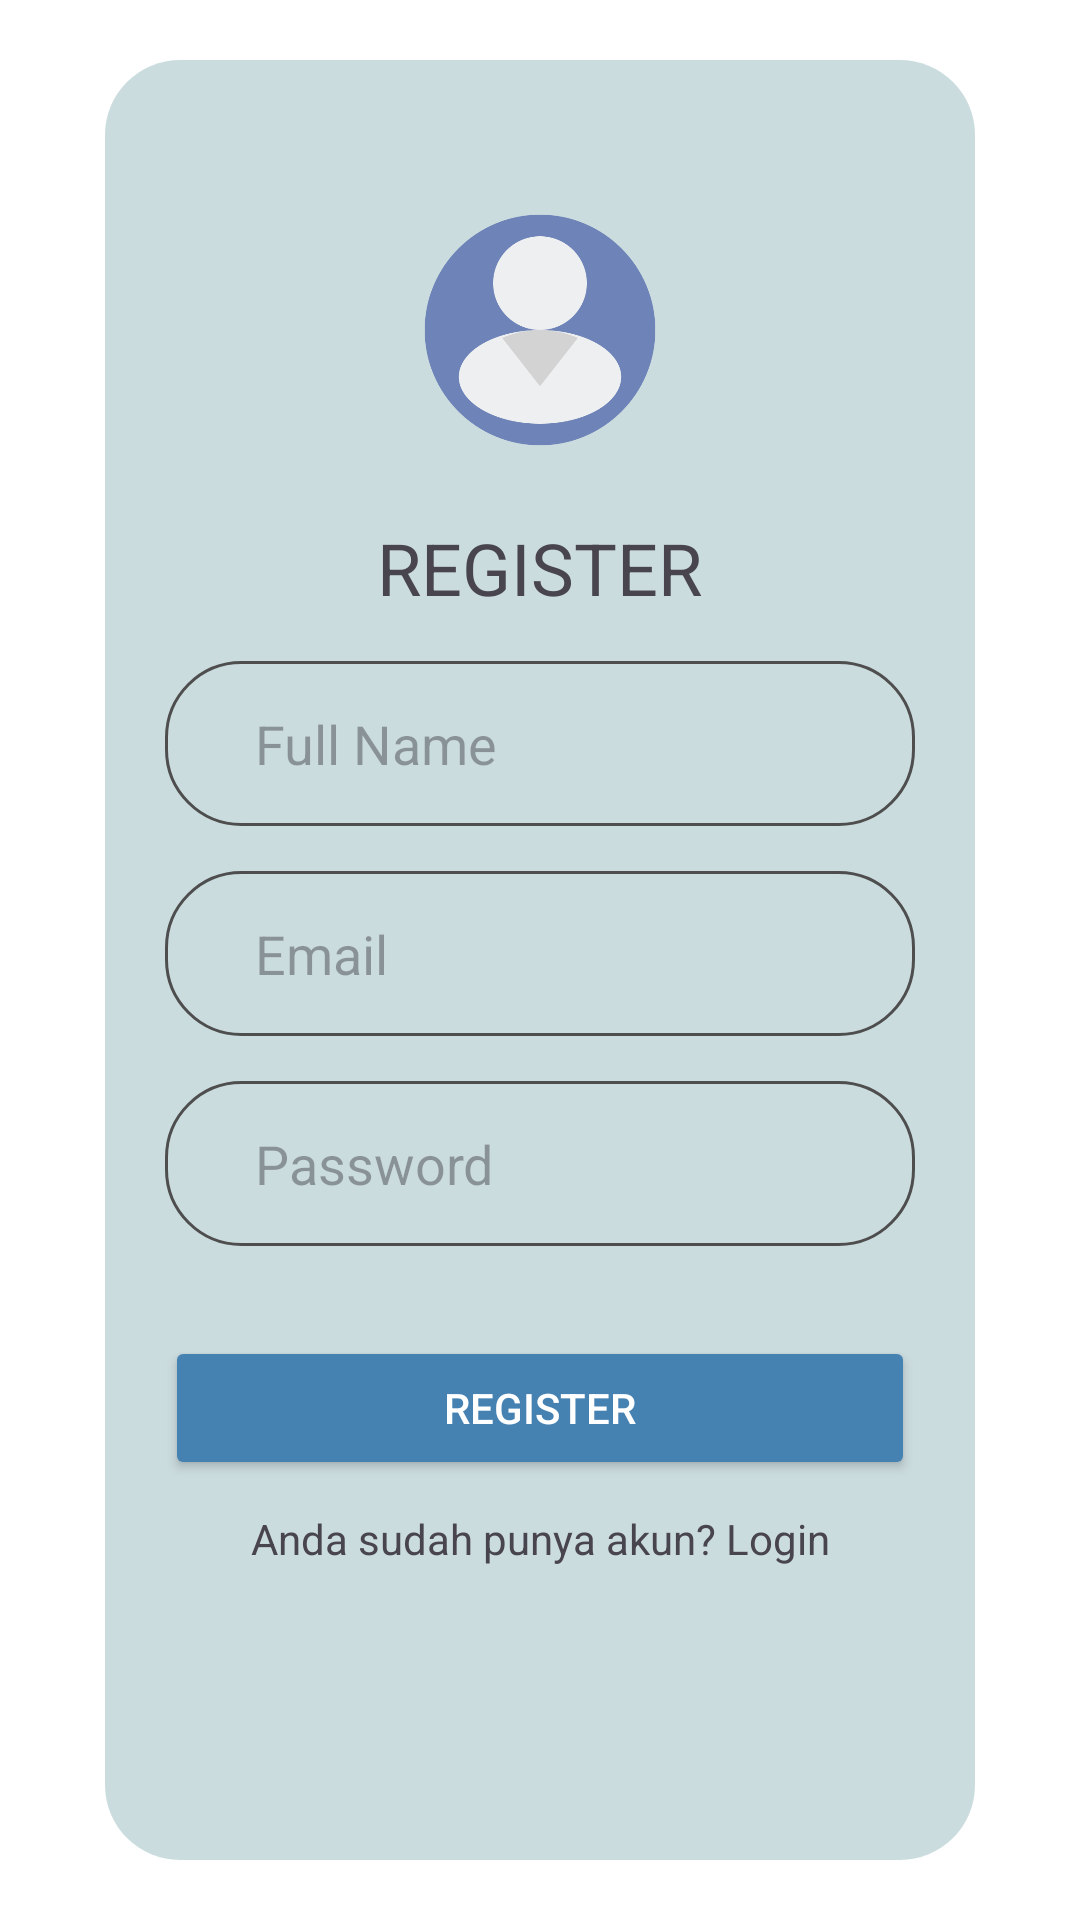

Layout XML and referenced resources for this Android screen:
<!-- AndroidManifest.xml: application theme Theme.LibQu -->
<!-- res/layout/activity_register.xml -->
<?xml version="1.0" encoding="utf-8"?>
<LinearLayout xmlns:android="http://schemas.android.com/apk/res/android"
    xmlns:app="http://schemas.android.com/apk/res-auto"
    xmlns:tools="http://schemas.android.com/tools"
    android:layout_width="match_parent"
    android:layout_height="match_parent"
    android:orientation="vertical"
    android:gravity="center"
    tools:context=".RegisterActivity"
    android:background="@color/white">

    <LinearLayout
        android:layout_width="match_parent"
        android:layout_height="600dp"
        android:layout_marginLeft="35dp"
        android:layout_marginRight="35dp"
        android:orientation="vertical"
        android:padding="20dp"
        android:gravity="center_horizontal"
        android:background="@drawable/layout">

        <ImageView
            android:layout_marginTop="30dp"
            android:layout_width="80dp"
            android:layout_height="80dp"
            android:background="@drawable/user" />

        <TextView
            android:layout_width="wrap_content"
            android:layout_height="wrap_content"
            android:layout_below="@+id/back1"
            android:text="REGISTER"
            android:layout_centerHorizontal="true"
            android:textSize="24sp"
            android:layout_marginBottom="15dp"
            android:layout_marginTop="23dp"/>

        <EditText
            android:id="@+id/name"
            android:layout_width="match_parent"
            android:layout_height="55dp"
            android:hint="Full Name"
            android:paddingLeft="30dp"
            android:background="@drawable/border"/>

        <EditText
            android:id="@+id/email"
            android:layout_width="match_parent"
            android:layout_height="55dp"
            android:hint="Email"
            android:paddingLeft="30dp"
            android:layout_marginTop="15dp"
            android:background="@drawable/border"/>

        <EditText
            android:id="@+id/password"
            android:layout_width="match_parent"
            android:layout_height="55dp"
            android:hint="Password"
            android:paddingLeft="30dp"
            android:layout_marginTop="15dp"
            android:background="@drawable/border"/>

        <Button
            android:id="@+id/btn_register"
            android:layout_width="match_parent"
            android:layout_height="wrap_content"
            android:layout_marginTop="30dp"
            android:text="Register"
            android:textColor="@color/white"
            android:backgroundTint="@color/primary"/>

        <TextView
            android:layout_marginTop="10dp"
            android:layout_width="match_parent"
            android:layout_height="wrap_content"
            android:gravity="center_horizontal"
            android:onClick="Login"
            android:text="Anda sudah punya akun? Login"
            android:layout_centerHorizontal="true"/>

    </LinearLayout>
</LinearLayout>
<!-- resources referenced by this layout -->
<resources>
  <color name="primary">#4581B1</color>
  <color name="white">#FFFFFFFF</color>
  <!-- drawable border (drawable) -->
  <?xml version="1.0" encoding="utf-8"?>
  <shape android:shape="rectangle" xmlns:android="http://schemas.android.com/apk/res/android">
      <stroke
          android:width="1dp"
          android:color="@color/gray" />
      <corners android:radius="25dp"/>
  </shape>
  <!-- drawable layout (drawable) -->
  <?xml version="1.0" encoding="utf-8"?>
  <shape android:shape="rectangle" xmlns:android="http://schemas.android.com/apk/res/android">
      <solid android:color="@color/blue"/>
      <corners android:radius="25dp"/>
  </shape>
  <!-- drawable user: png bitmap (drawable, 20331 bytes) -->
  <style name="Theme.LibQu" parent="Base.Theme.LibQu" />
  <color name="gray">#4E4E4E</color>
  <color name="blue">#CBDCDF</color>
  <style name="Base.Theme.LibQu" parent="Theme.Material3.DayNight.NoActionBar">
          
          
      </style>
</resources>
